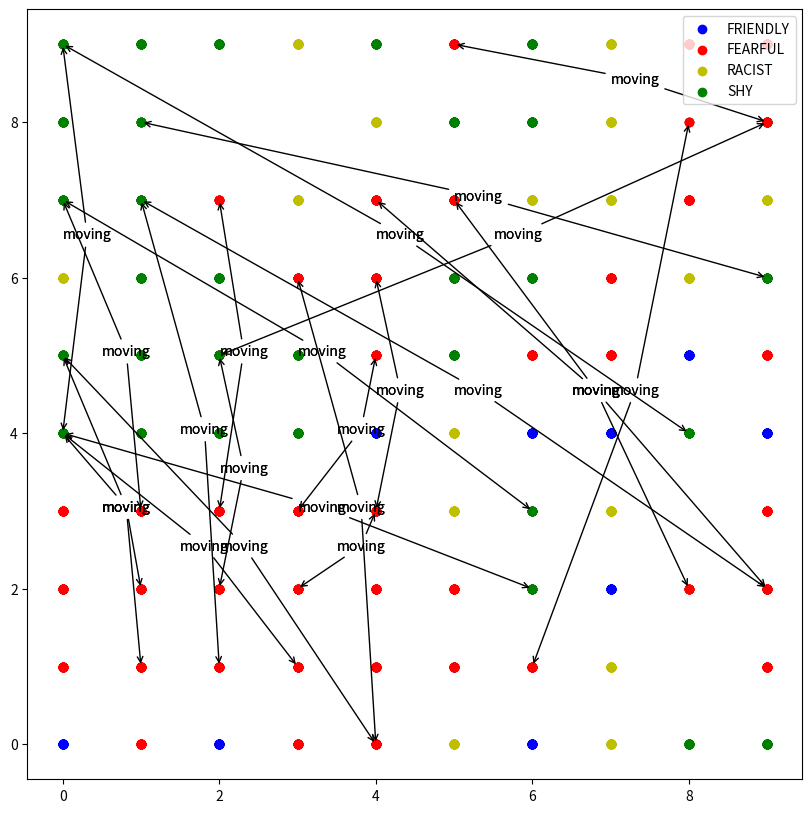

Write Python code to recreate this figure.
# import matplotlib
# matplotlib.use("TkAgg")
from enum import Enum
from random import choices, sample
from collections import namedtuple, deque
import matplotlib.pyplot as plt
from itertools import product, chain

Pref = namedtuple('Pref', ['in_frac', 'color'])

GroupWeights = namedtuple(
    'GroupWeights', ['friendly', 'shy', 'fearful', 'racist'])


def legend_without_duplicate_labels(ax):
    handles, labels = ax.get_legend_handles_labels()
    unique = [(h, l) for i, (h, l) in enumerate(
        zip(handles, labels)) if l not in labels[:i]]
    plt.legend(*zip(*unique), loc='upper right')


class Group(Enum):
    # Tuple of desired ingroup fraction, plotting color
    FRIENDLY = Pref(0, 'b')  # No need for any change
    SHY = Pref(.25, 'g')  # Want at least a quarter
    FEARFUL = Pref(.5, 'r')  # Want half
    RACIST = Pref(.8, 'y')  # Nearly only ingroup

    @staticmethod
    def random_pick(weights: GroupWeights = None):
        """
        Pick a random group type
        """
        return choices(list(Group), weights)[0]


class Agent:
    def __str__(self):
        return f'{self.x}, {self.y}, {self.group}'

    def __init__(self, group: Group, x: int, y: int):
        self.x, self.y, self.group = x, y, group
        # self.satified = None

    def plot(self, ax):
        plt.scatter(self.x, self.y, c=self.group.value.color,
                    label=self.group.name)


class Grid:

    def __init__(self, N: int, vacancy_rate: float, weights: GroupWeights = None):
        self.N = N
        self.moved_any = True
        self.matrix = [[None]*N for _ in range(N)]
        self.fig, self.ax = plt.subplots(figsize=(10, 10))
        for i, j in product(range(N), repeat=2):
            self.matrix[i][j] = Agent(Group.random_pick(weights), i, j)
        for i, j in product(sample(range(N), int(N*vacancy_rate)), repeat=2):
            self.matrix[i][j] = None

    def vacancies(self) -> [(int, int)]:
        return [(x, y) for x, y in product(range(self.N), repeat=2) if self.matrix[x][y] is None]

    def neighbors(self, a):
        """
        Return the neighbors of the agent at the location
        """
        return [self.matrix[n_x][n_y] for n_x, n_y in product(*(range(n-1, n+2) for n in (a.x, a.y))) if (n_x, n_y) != (a.x, a.y) and all(0 <= n < self.N for n in (n_x, n_y)) and self.matrix[n_x][n_y] is not None]

    def satisfied(self, a):
        """
        If agent a has a sufficient number of the ingroup surrounding them, they are satisfied
        """
        neighbors = self.neighbors(a)
        return len(list(filter(lambda n: n.group == a.group, neighbors))) >= len(neighbors)*a.group.value.in_frac

    def plot(self):
        for i, j in product(range(self.N), repeat=2):
            if self.matrix[i][j] is not None:
                self.matrix[i][j].plot(self.ax)
        legend_without_duplicate_labels(self.ax)
        # self.fig.show()
        plt.show()

    def move(self, a: Agent):
        if a is not None and not self.satisfied(a):
            acceptable_vacancies = [
                (x, y) for x, y in self.vacancies() if self.satisfied(Agent(a.group, x, y))]
            if len(acceptable_vacancies) > 0:
                spot_x, spot_y = acceptable_vacancies[0]
                mid_x, mid_y = (spot_x+a.x)/2, (spot_y+a.y)/2
                plt.annotate("moving", (a.x, a.y),
                             xytext=(mid_x, mid_y), arrowprops={'arrowstyle': '->'})
                plt.annotate("moving", (spot_x, spot_y),
                             xytext=(mid_x, mid_y), arrowprops={'arrowstyle': '->'})

                self.matrix[a.x][a.y] = None
                a.x, a.y = spot_x, spot_y
                self.matrix[spot_x][spot_y] = a
                return True
        return False

    def move_first(self):
        agents = deque(filter(lambda a: a is not None,
                              chain.from_iterable(self.matrix)))
        moved_any = None
        while (moved_any is None or not moved_any) and len(agents) > 0:
            a = agents.popleft()
            moved_any = self.move(a)
        return moved_any

    def run(self):
        moved_any = None
        while moved_any is None or moved_any:
            # print(moved_any)
            self.plot()
            moved_any = self.move_first()
        self.plot()


if __name__ == "__main__":
    m = Grid(10, .4, GroupWeights(.1, .3, 0.4, .2))
    # print(m)
    # m.plot()
    m.run()
    # m.schelling()
    m.plot()
    # plt.show()
